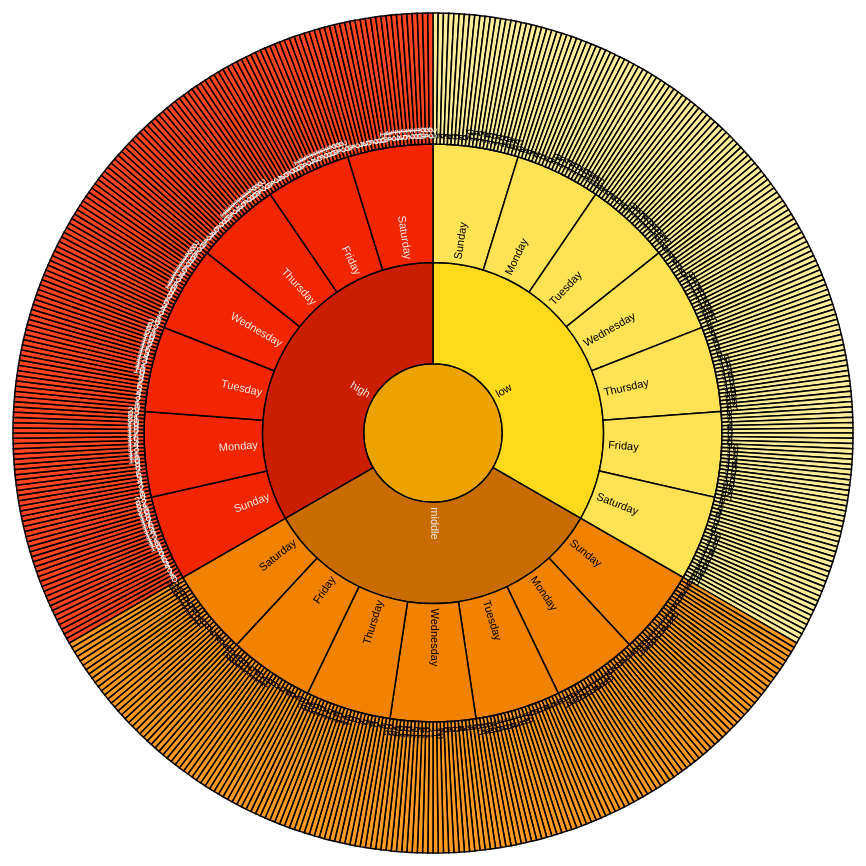
D3 v3 page, settled after 480 driven frames (8 s of simulated time); the page loaded 1 data file(s).


var width = 840,
    height = width,
    radius = width / 2,
    x = d3.scale.linear().range([0, 2 * Math.PI]),
    y = d3.scale.pow().exponent(1.3).domain([0, 1]).range([0, radius]),
    padding = 5,
    duration = 1000;

var div = d3.select("#vis");

var vis = div.append("svg")
    .attr("width", width + padding * 2)
    .attr("height", height + padding * 2)
    .append("g")
    .attr("transform", "translate(" + [radius + padding, radius + padding] + ")");

div.append("p")
    .attr("id", "intro")
    .text("Click to zoom!");

div.append("p")
   .attr("id", "intro")
   .append("strong")
   .text("Safari or Firefox are preferred.")


var partition = d3.layout.partition()
    .sort(null)
    .value(function(d) { return 5.8 - d.depth; });

var arc = d3.svg.arc()
    .startAngle(function(d) { return Math.max(0, Math.min(2 * Math.PI, x(d.x))); })
    .endAngle(function(d) { return Math.max(0, Math.min(2 * Math.PI, x(d.x + d.dx))); })
    .innerRadius(function(d) { return Math.max(0, d.y ? y(d.y) : d.y); })
    .outerRadius(function(d) { return Math.max(0, y(d.y + d.dy)); });

d3.json("energy.json" , function(error, json) {
  var nodes = partition.nodes({children: json});

  var path = vis.selectAll("path").data(nodes);
  path.enter().append("path")
      .attr("id", function(d, i) { return "path-" + i; })
      .attr("d", arc)
      .attr("fill-rule", "evenodd")
      .style("fill", colour)
      .on("click", click);

  var text = vis.selectAll("text").data(nodes);
  var textEnter = text.enter().append("text")
      .style("fill-opacity", 1)
      .style("fill", function(d) {
        return brightness(d3.rgb(colour(d))) < 125 ? "#eee" : "#000";
      })
      .attr("text-anchor", function(d) {
        return x(d.x + d.dx / 2) > Math.PI ? "end" : "start";
      })
      .attr("dy", ".2em")
      .attr("transform", function(d) {
        var multiline = (d.name || "").split(" ").length > 1,
            angle = x(d.x + d.dx / 2) * 180 / Math.PI - 90,
            rotate = angle + (multiline ? -.5 : 0);
        return "rotate(" + rotate + ")translate(" + (y(d.y) + padding) + ")rotate(" + (angle > 90 ? -180 : 0) + ")";
      })
      .on("click", click);
  textEnter.append("tspan")
      .attr("x", 0)
      .text(function(d) { return d.depth ? d.name.split(" ")[0] : ""; });
  textEnter.append("tspan")
      .attr("x", 0)
      .attr("dy", "1em")
      .text(function(d) { return d.depth ? d.name.split(" ")[1] || "" : ""; });

  function click(d) {
    path.transition()
      .duration(duration)
      .attrTween("d", arcTween(d));

    // Somewhat of a hack as we rely on arcTween updating the scales.
    text.style("visibility", function(e) {
          return isParentOf(d, e) ? null : d3.select(this).style("visibility");
        })
      .transition()
        .duration(duration)
        .attrTween("text-anchor", function(d) {
          return function() {
            return x(d.x + d.dx / 2) > Math.PI ? "end" : "start";
          };
        })
        .attrTween("transform", function(d) {
          var multiline = (d.name || "").split(" ").length > 1;
          return function() {
            var angle = x(d.x + d.dx / 2) * 180 / Math.PI - 90,
                rotate = angle + (multiline ? -.5 : 0);
            return "rotate(" + rotate + ")translate(" + (y(d.y) + padding) + ")rotate(" + (angle > 90 ? -180 : 0) + ")";
          };
        })
        .style("fill-opacity", function(e) { return isParentOf(d, e) ? 1 : 1e-6; })
        .each("end", function(e) {
          d3.select(this).style("visibility", isParentOf(d, e) ? null : "hidden");
        });
  }
});

function isParentOf(p, c) {
  if (p === c) return true;
  if (p.children) {
    return p.children.some(function(d) {
      return isParentOf(d, c);
    });
  }
  return false;
}

function colour(d) {
  if (d.children) {
    // There is a maximum of two children!
    var colours = d.children.map(colour),
        a = d3.hsl(colours[0]),
        b = d3.hsl(colours[1]);
    // L*a*b* might be better here...
    return d3.hsl((a.h + b.h) / 2, a.s * 1.2, a.l / 1.2);
  }
  return d.colour || "#fff";
}

// Interpolate the scales!
function arcTween(d) {
  var my = maxY(d),
      xd = d3.interpolate(x.domain(), [d.x, d.x + d.dx]),
      yd = d3.interpolate(y.domain(), [d.y, my]),
      yr = d3.interpolate(y.range(), [d.y ? 20 : 0, radius]);
  return function(d) {
    return function(t) { x.domain(xd(t)); y.domain(yd(t)).range(yr(t)); return arc(d); };
  };
}

function maxY(d) {
  return d.children ? Math.max.apply(Math, d.children.map(maxY)) : d.y + d.dy;
}
// http://www.w3.org/WAI/ER/WD-AERT/#color-contrast
function brightness(rgb) {
  return rgb.r * .299 + rgb.g * .587 + rgb.b * .114;
}


  if (top != self) top.location.replace(location);


### data: energy.json
[
 {
  "children": [
   {
    "children": "[... 24 items]",
    "name": "Sunday"
   },
   {
    "children": "[... 24 items]",
    "name": "Monday"
   },
   {
    "children": "[... 24 items]",
    "name": "Tuesday"
   },
   {
    "children": "[... 24 items]",
    "name": "Wednesday"
   },
   {
    "children": "[... 24 items]",
    "name": "Thursday"
   },
   {
    "children": "[... 24 items]",
    "name": "Friday"
   },
   {
    "children": "[... 24 items]",
    "name": "Saturday"
   }
  ],
  "name": "low"
 },
 {
  "children": [
   {
    "children": "[... 24 items]",
    "name": "Sunday"
   },
   {
    "children": "[... 24 items]",
    "name": "Monday"
   },
   {
    "children": "[... 24 items]",
    "name": "Tuesday"
   },
   {
    "children": "[... 24 items]",
    "name": "Wednesday"
   },
   {
    "children": "[... 24 items]",
    "name": "Thursday"
   },
   {
    "children": "[... 24 items]",
    "name": "Friday"
   },
   {
    "children": "[... 24 items]",
    "name": "Saturday"
   }
  ],
  "name": "middle"
 },
 {
  "children": [
   {
    "children": "[... 24 items]",
    "name": "Sunday"
   },
   {
    "children": "[... 24 items]",
    "name": "Monday"
   },
   {
    "children": "[... 24 items]",
    "name": "Tuesday"
   },
   {
    "children": "[... 24 items]",
    "name": "Wednesday"
   },
   {
    "children": "[... 24 items]",
    "name": "Thursday"
   },
   {
    "children": "[... 24 items]",
    "name": "Friday"
   },
   {
    "children": "[... 24 items]",
    "name": "Saturday"
   }
  ],
  "name": "high"
 }
]